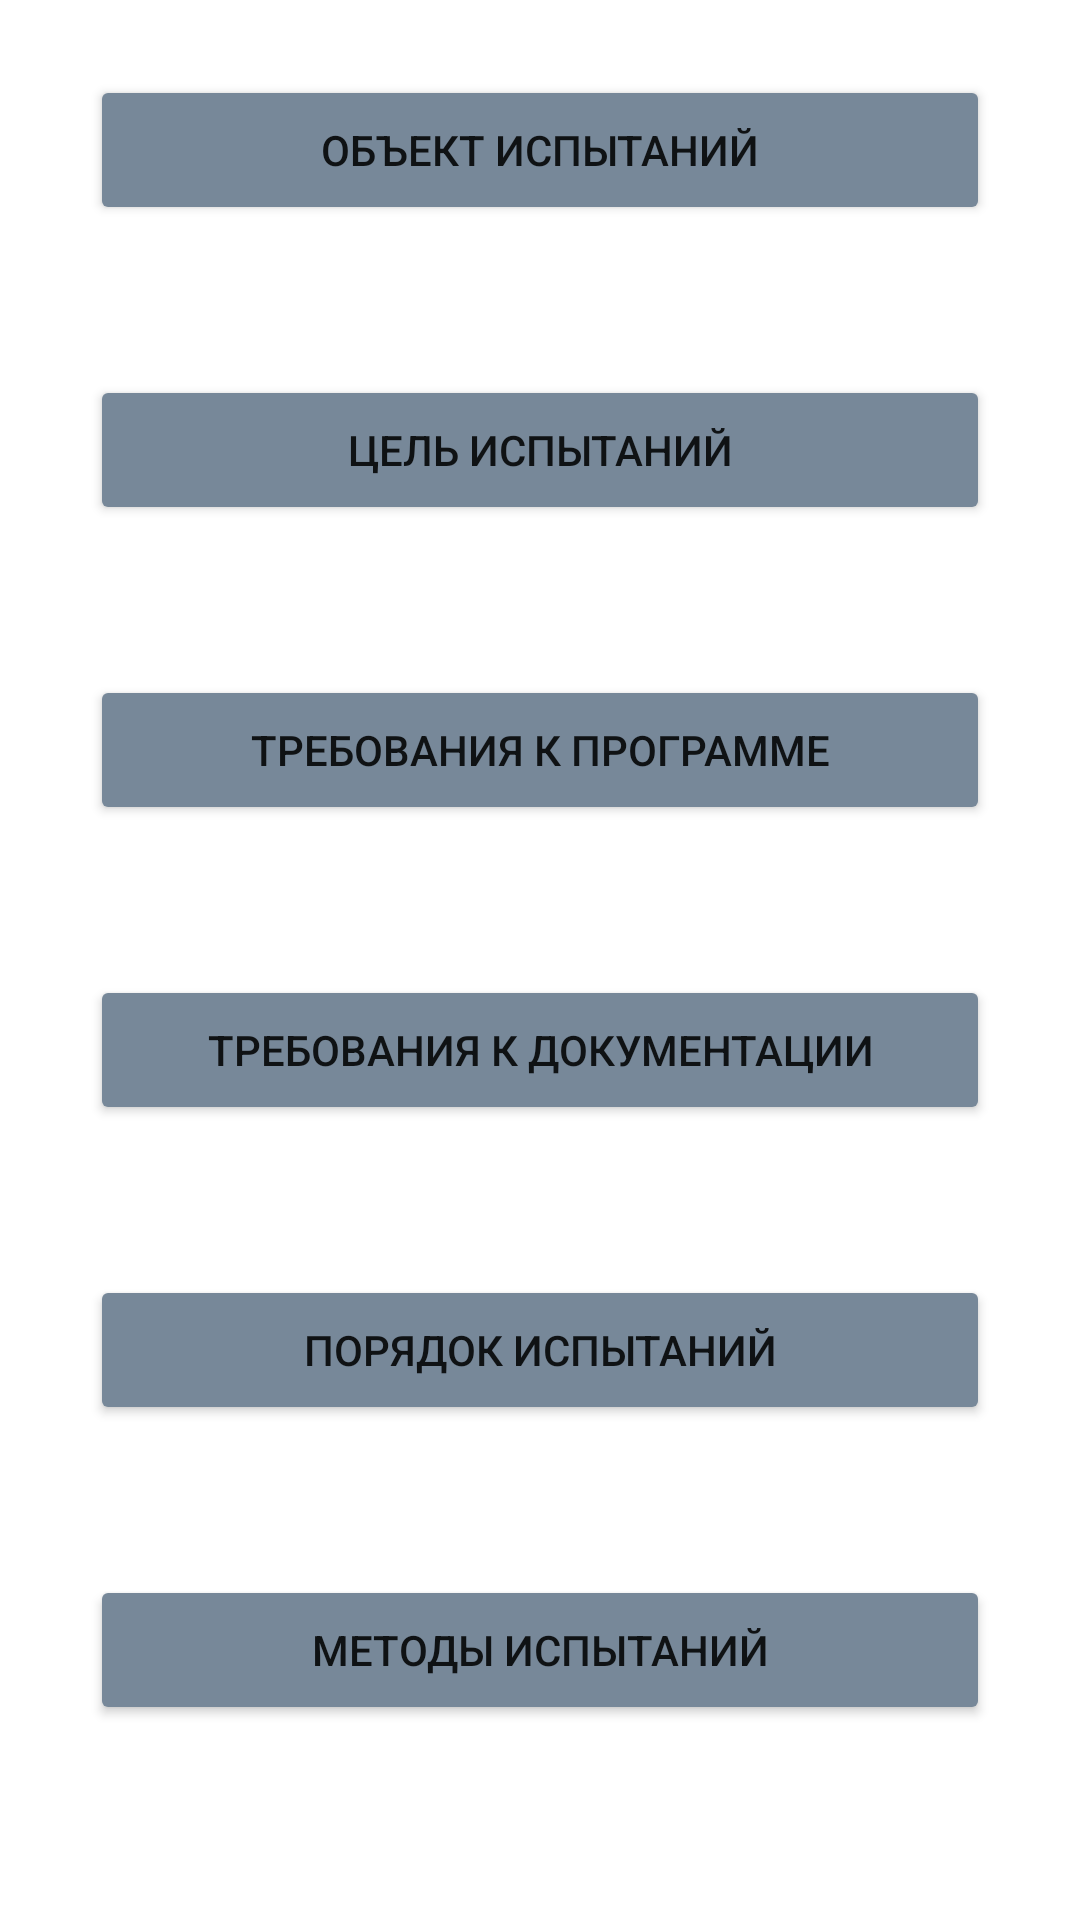

Write the Android layout XML for this screen, with the resource values it uses.
<!-- AndroidManifest.xml: application theme Theme.MentorsJoy -->
<!-- res/layout/activity_pmi_choice.xml -->
<?xml version="1.0" encoding="utf-8"?>
<androidx.constraintlayout.widget.ConstraintLayout xmlns:android="http://schemas.android.com/apk/res/android"
    xmlns:app="http://schemas.android.com/apk/res-auto"
    xmlns:tools="http://schemas.android.com/tools"
    android:layout_width="match_parent"
    android:layout_height="match_parent"
    tools:context=".view.additionalActivities.PMIChoice.PmiCheckActivity">

    <Button
        android:onClick="buttonOnePmi"
        android:id="@+id/buttonOnePMI"
        android:layout_width="300dp"
        android:layout_height="50dp"
        android:layout_marginTop="25dp"
        android:backgroundTint="@color/main"
        android:minWidth="48dp"
        android:minHeight="48dp"
        android:text="Объект испытаний"
        app:layout_constraintEnd_toEndOf="parent"
        app:layout_constraintStart_toStartOf="parent"
        app:layout_constraintTop_toTopOf="parent" />

    <Button
        android:onClick="buttonTwoPmi"
        android:backgroundTint="@color/main"
        android:minWidth="48dp"
        android:minHeight="48dp"
        android:id="@+id/buttonTwoPMI"
        android:layout_width="300dp"
        android:layout_height="50dp"
        android:layout_marginTop="50dp"
        android:text="Цель испытаний"
        app:layout_constraintEnd_toEndOf="parent"
        app:layout_constraintStart_toStartOf="parent"
        app:layout_constraintTop_toBottomOf="@+id/buttonOnePMI" />

    <Button
        android:onClick="buttonThreePmi"
        android:backgroundTint="@color/main"
        android:minWidth="48dp"
        android:minHeight="48dp"
        android:id="@+id/buttonThreePMI"
        android:layout_width="300dp"
        android:layout_height="50dp"
        android:layout_marginTop="50dp"
        android:text="Требования к программе"
        app:layout_constraintEnd_toEndOf="parent"
        app:layout_constraintStart_toStartOf="parent"
        app:layout_constraintTop_toBottomOf="@+id/buttonTwoPMI" />

    <Button
        android:onClick="buttonFourPmi"
        android:backgroundTint="@color/main"
        android:minWidth="48dp"
        android:minHeight="48dp"
        android:id="@+id/buttonFourMI"
        android:layout_width="300dp"
        android:layout_height="50dp"
        android:layout_marginTop="50dp"
        android:text="Требования к документации"
        app:layout_constraintEnd_toEndOf="parent"
        app:layout_constraintStart_toStartOf="parent"
        app:layout_constraintTop_toBottomOf="@+id/buttonThreePMI" />

    <Button
        android:onClick="buttonFivePmi"
        android:backgroundTint="@color/main"
        android:minWidth="48dp"
        android:minHeight="48dp"
        android:id="@+id/buttonFivePMI"
        android:layout_width="300dp"
        android:layout_height="50dp"
        android:layout_marginTop="50dp"
        android:text="Порядок испытаний"
        app:layout_constraintEnd_toEndOf="parent"
        app:layout_constraintStart_toStartOf="parent"
        app:layout_constraintTop_toBottomOf="@+id/buttonFourMI" />

    <Button
        android:onClick="buttonSixPmi"
        android:backgroundTint="@color/main"
        android:minWidth="48dp"
        android:minHeight="48dp"
        android:id="@+id/buttonSixPMI"
        android:layout_width="300dp"
        android:layout_height="50dp"
        android:layout_marginTop="50dp"
        android:text="Методы испытаний"
        app:layout_constraintEnd_toEndOf="parent"
        app:layout_constraintStart_toStartOf="parent"
        app:layout_constraintTop_toBottomOf="@+id/buttonFivePMI" />

    <Button
        android:onClick="buttonSevenPmi"
        android:backgroundTint="@color/main"
        android:minWidth="48dp"
        android:minHeight="48dp"
        android:id="@+id/buttonSevenMI"
        android:layout_width="300dp"
        android:layout_height="50dp"
        android:layout_marginTop="50dp"
        android:layout_marginBottom="25dp"
        android:text="Сохранить"
        app:layout_constraintBottom_toBottomOf="parent"
        app:layout_constraintEnd_toEndOf="parent"
        app:layout_constraintStart_toStartOf="parent"
        app:layout_constraintTop_toBottomOf="@+id/buttonSixPMI" />
</androidx.constraintlayout.widget.ConstraintLayout>
<!-- resources referenced by this layout -->
<resources>
  <color name="main">	#778899</color>
  <style name="Theme.MentorsJoy" parent="Theme.MaterialComponents.DayNight.NoActionBar">
          
          <item name="colorPrimary">@color/purple_500</item>
          <item name="colorPrimaryVariant">@color/purple_700</item>
          <item name="colorOnPrimary">@color/white</item>
          
          <item name="colorSecondary">@color/teal_200</item>
          <item name="colorSecondaryVariant">@color/teal_700</item>
          <item name="colorOnSecondary">@color/black</item>
          
          <item name="android:statusBarColor">?attr/colorPrimaryVariant</item>
          
          <item name="windowNoTitle">true</item>
          <item name="android:windowFullscreen">true</item>
      </style>
  <color name="purple_500">#FF6200EE</color>
  <color name="purple_700">#FF3700B3</color>
  <color name="white">#FFFFFFFF</color>
  <color name="teal_200">#FF03DAC5</color>
  <color name="teal_700">#FF018786</color>
  <color name="black">#FF000000</color>
</resources>
